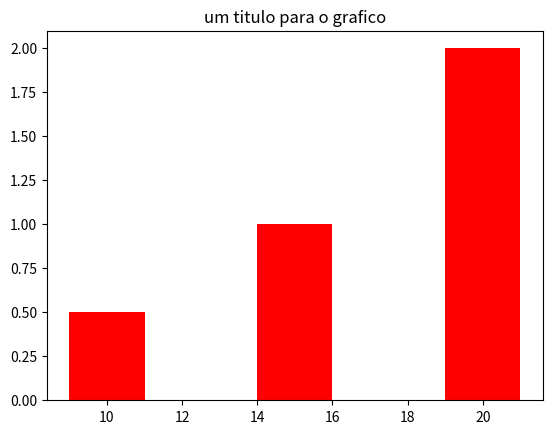

Source code (Python):
import matplotlib.pyplot as plt


values = [10, 15, 20]
scale = [0.5, 1, 2]

# plt.hist(values) # cor padrao azul
# plt.bar(values, scale, color='r') #, color='b')
plt.bar(values, scale, width=2, color='r') # with aumenta largura da barra
plt.title("um titulo para o grafico")
plt.show()
